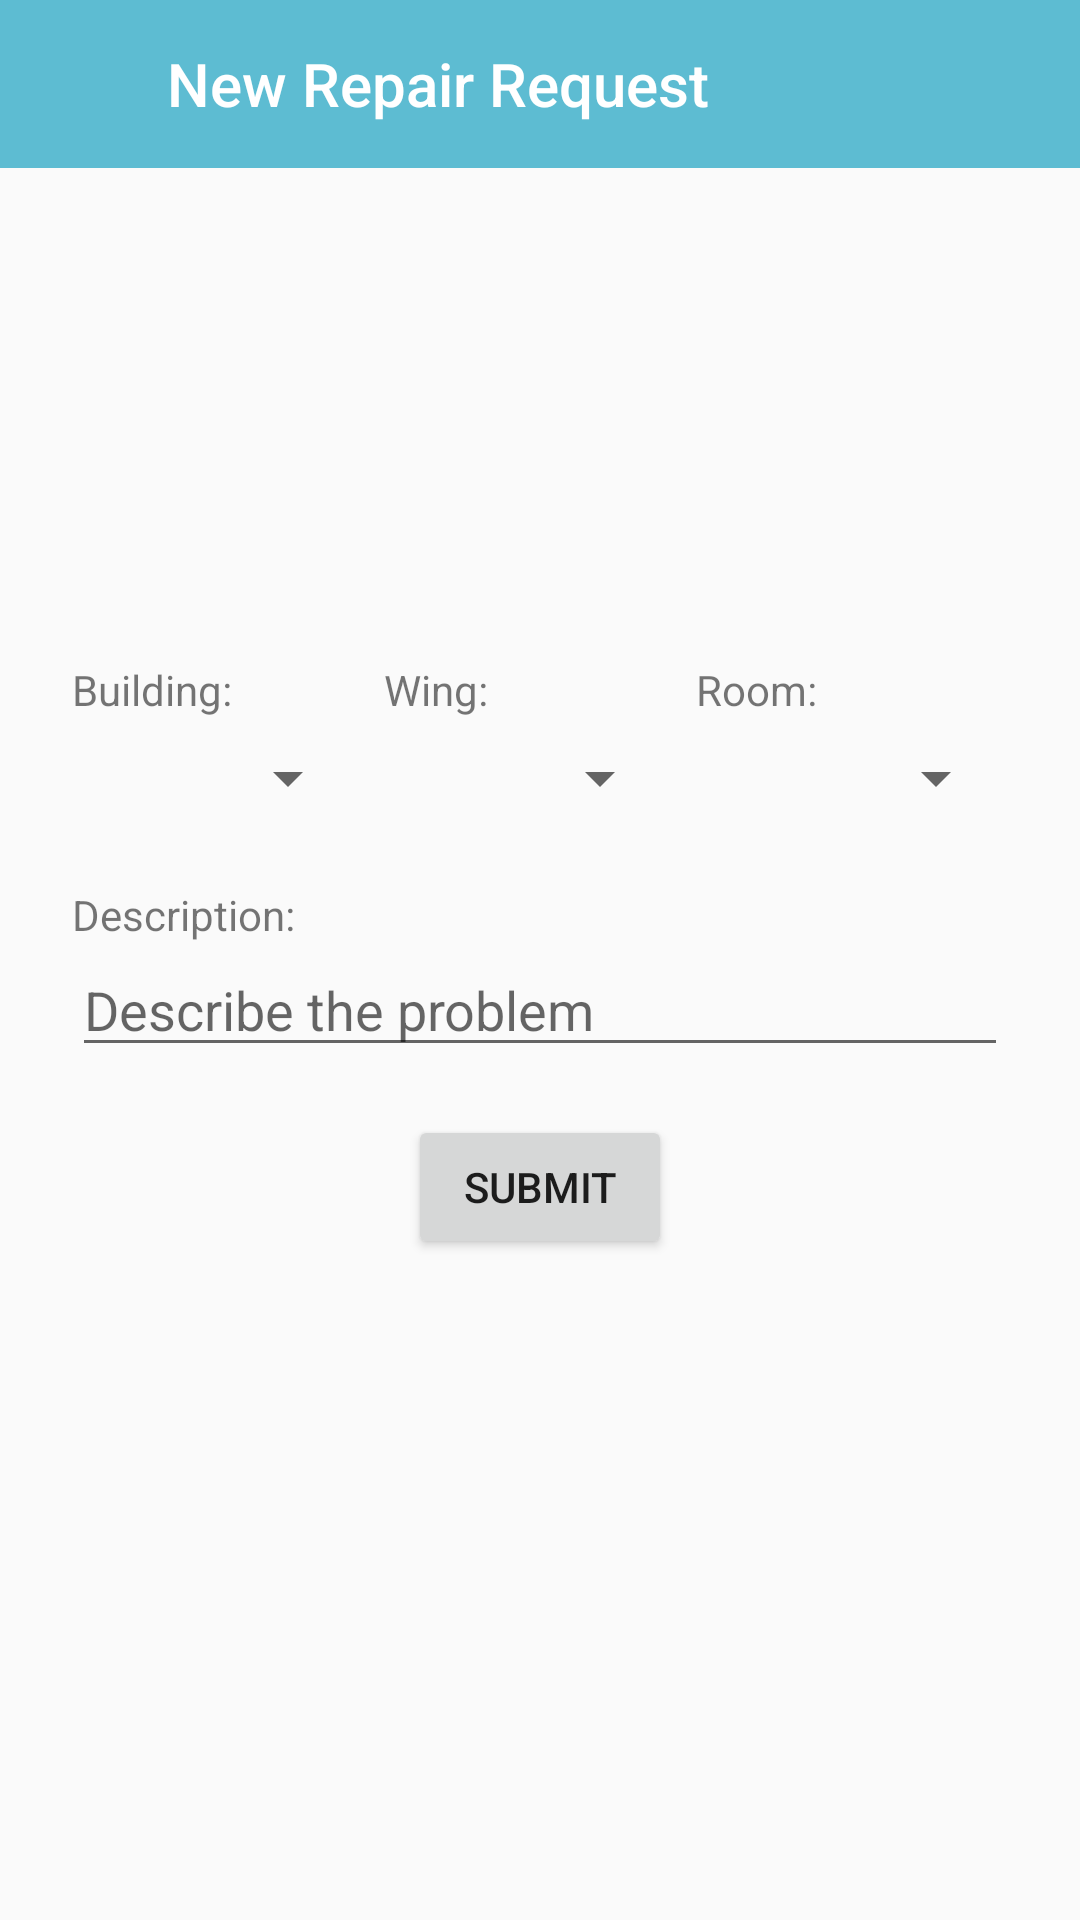

Here is an Android app screen rendered from its layout file. Give the layout XML and the strings, colors and styles it references.
<!-- AndroidManifest.xml: activity theme AppTheme.NoActionBar -->
<!-- res/layout/activity_new_repair_request.xml -->
<?xml version="1.0" encoding="utf-8"?>
<androidx.constraintlayout.widget.ConstraintLayout
        xmlns:android="http://schemas.android.com/apk/res/android"
        xmlns:app="http://schemas.android.com/apk/res-auto"
        xmlns:tools="http://schemas.android.com/tools"
        android:layout_width="match_parent"
        android:layout_height="match_parent"
        tools:context=".RepairActivity">
    
    <com.google.android.material.appbar.AppBarLayout
            android:layout_height="wrap_content"
            android:layout_width="match_parent"
            android:theme="@style/AppTheme.AppBarOverlay"
            app:layout_constraintStart_toStartOf="parent"
            app:layout_constraintTop_toTopOf="parent"
            app:layout_constraintEnd_toEndOf="parent"
            android:id="@+id/appBar">
        
        <LinearLayout
                android:layout_width="match_parent"
                android:layout_height="wrap_content"
                android:orientation="horizontal"
                android:gravity="center_vertical"
                >
            
            <ImageView
                    android:layout_width="?actionBarSize"
                    android:layout_height="?actionBarSize"
                    android:padding="12dp"
                    android:src="@drawable/ic_close"
                    android:id="@+id/backButton"
                    android:clickable="true"/>
            
            <TextView
                    android:id="@+id/title"
                    android:layout_width="wrap_content"
                    android:layout_height="wrap_content"
                    android:gravity="center"
                    android:minHeight="?actionBarSize"
                    android:padding="@dimen/appbar_padding"
                    android:text="New Repair Request"
                    android:textAppearance="@style/TextAppearance.Widget.AppCompat.Toolbar.Title"
                    android:textColor="@android:color/white"
                    />
        
        </LinearLayout>
    
    </com.google.android.material.appbar.AppBarLayout>
    
    <LinearLayout
            android:orientation="vertical"
            android:layout_width="0dp"
            android:layout_height="wrap_content"
            app:layout_constraintStart_toStartOf="parent"
            app:layout_constraintTop_toTopOf="parent"
            app:layout_constraintBottom_toBottomOf="parent"
            app:layout_constraintEnd_toEndOf="parent"
            android:paddingStart="24dp"
            android:paddingEnd="24dp"
            android:maxWidth="200dp">
        
        <LinearLayout
                android:orientation="horizontal"
                android:layout_width="match_parent"
                android:layout_height="match_parent">
            
            
            <LinearLayout
                    android:layout_width="match_parent"
                    android:layout_height="wrap_content"
                    android:layout_weight="1"
                    android:orientation="vertical">
                <TextView
                        android:text="Building:"
                        android:layout_width="match_parent"
                        android:layout_height="wrap_content"/>
                <Spinner
                        android:layout_width="match_parent"
                        android:layout_height="wrap_content"
                        android:id="@+id/spinner1"
                        android:layout_weight="1"
                        android:layout_marginEnd="8dp"
                        android:layout_marginTop="8dp"
                        android:layout_marginBottom="8dp"/>
            </LinearLayout>
            
            
            <LinearLayout
                    android:layout_width="match_parent"
                    android:layout_height="wrap_content"
                    android:layout_weight="1"
                    android:orientation="vertical">
                <TextView
                        android:text="Wing:"
                        android:layout_width="match_parent"
                        android:layout_height="wrap_content"/>
                <Spinner
                        android:layout_width="match_parent"
                        android:layout_height="wrap_content"
                        android:id="@+id/spinner2"
                        android:layout_weight="1"
                        android:layout_margin="8dp"/>
            </LinearLayout>
            
            <LinearLayout
                    android:layout_width="match_parent"
                    android:layout_height="wrap_content"
                    android:layout_weight="1"
                    android:orientation="vertical">
                <TextView
                        android:text="Room:"
                        android:layout_width="match_parent"
                        android:layout_height="wrap_content"/>
                <Spinner
                        android:layout_width="match_parent"
                        android:layout_height="wrap_content"
                        android:id="@+id/spinner3"
                        android:layout_weight="1"
                        android:layout_marginBottom="8dp"
                        android:layout_marginStart="8dp"
                        android:layout_marginTop="8dp"/>
            </LinearLayout>
        </LinearLayout>
        
        <TextView
                android:text="Description:"
                android:layout_width="match_parent"
                android:layout_height="wrap_content"
                android:layout_marginTop="16dp"/>
        
        <EditText
                android:layout_width="match_parent"
                android:layout_height="wrap_content"
                android:inputType="text"
                android:ems="10"
                android:id="@+id/editText"
                android:hint="Describe the problem"/>
        
        <Button
                android:layout_width="wrap_content"
                android:layout_height="wrap_content"
                android:layout_gravity="center_horizontal"
                android:text="Submit"
                android:layout_marginTop="16dp"
                android:id="@+id/submitButton"/>
    
    </LinearLayout>


</androidx.constraintlayout.widget.ConstraintLayout>
<!-- resources referenced by this layout -->
<resources>
  <style name="AppTheme.AppBarOverlay" parent="ThemeOverlay.AppCompat.Dark.ActionBar" />
  <style name="AppTheme.NoActionBar">
          <item name="windowActionBar">false</item>
          <item name="windowNoTitle">true</item>
      </style>
</resources>
